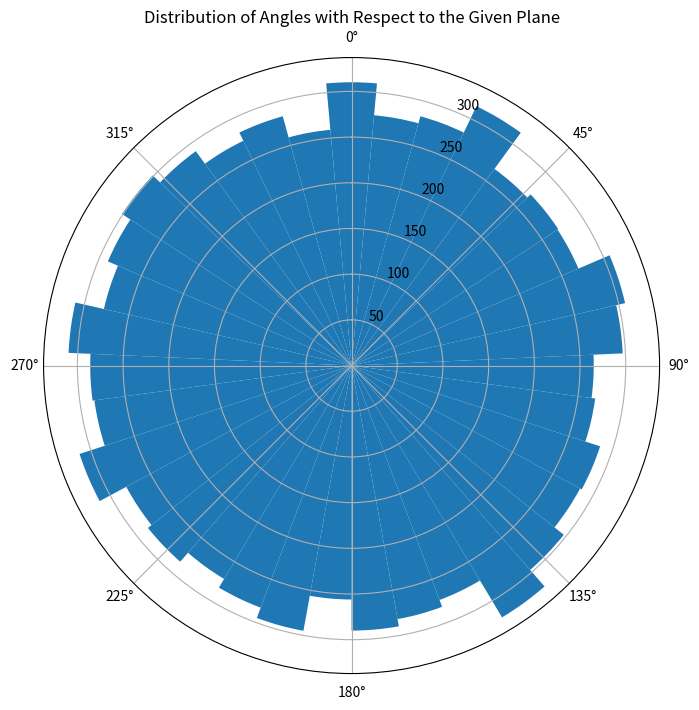

This figure's Python source:
import numpy as np
import matplotlib.pyplot as plt

def plot_angle_distribution_polar(vectors, normal_vector):
    """
    Plot the distribution of angles between a series of 3D vectors and a given plane,
    represented by its normal vector, in polar coordinates.
    
    Parameters:
    - vectors: numpy.ndarray of shape (n, 3), where n is the number of vectors.
    - normal_vector: numpy.ndarray of shape (3,), representing the normal vector of the plane.
    """
    # Normalize the normal vector to ensure it's a unit vector
    normal_vector = normal_vector / np.linalg.norm(normal_vector)
    
    # Calculate the projection of the vectors onto the plane
    projection = vectors - np.dot(vectors, normal_vector)[:,None] * normal_vector
    projection /= np.linalg.norm(projection, axis=1)[:, np.newaxis]

    # Choose a random basis vector in the plane to calculate the angles
    basis_vector = np.random.randn(3)
    basis_vector -= np.dot(basis_vector, normal_vector) * normal_vector
    basis_vector /= np.linalg.norm(basis_vector)
    basis_vector2 = np.cross(normal_vector, basis_vector)

    # Calculate the angles between the projected vectors and the basis vector
    angles = np.arccos(np.dot(projection, basis_vector))

    # Convert angles to degrees for easier interpretation
    angles_deg = np.degrees(angles)
    
    # Add 180 degrees to negative angles to ensure the distribution is symmetric
    y = np.dot(projection, basis_vector2)
    angles_deg = np.where(y < 0, 360 - angles_deg, angles_deg)

    # Plot histogram of angles in polar coordinates
    plt.figure(figsize=(8, 8))
    ax = plt.subplot(111, polar=True)
    
    # Compute histogram
    hist, bins = np.histogram(angles_deg, bins=np.linspace(0, 360, 36))
    
    # Compute width of each bin
    width = np.diff(bins)
    
    # Plot
    bars = ax.bar(np.radians(bins[:-1]), hist, width=np.radians(width), bottom=0.0)
    
    ax.set_theta_zero_location("N")  # Set the direction of 0 degrees to the top
    ax.set_theta_direction(-1)  # Set the direction of degrees to be clockwise
    ax.set_title("Distribution of Angles with Respect to the Given Plane")
    
    plt.show()
    return basis_vector, basis_vector2, angles_deg

# Example usage:
# Generate random 3D unit vectors for demonstration
np.random.seed(42)
n_vectors = 10000
vectors = np.random.randn(n_vectors, 3)
vectors /= np.linalg.norm(vectors, axis=1)[:, np.newaxis]  # Normalize to unit length

# Normal vector to the xy-plane (z-axis)
normal_vector = np.array([0, 0, 1])

# Plot the angle distribution
plot_angle_distribution_polar(vectors, normal_vector)
